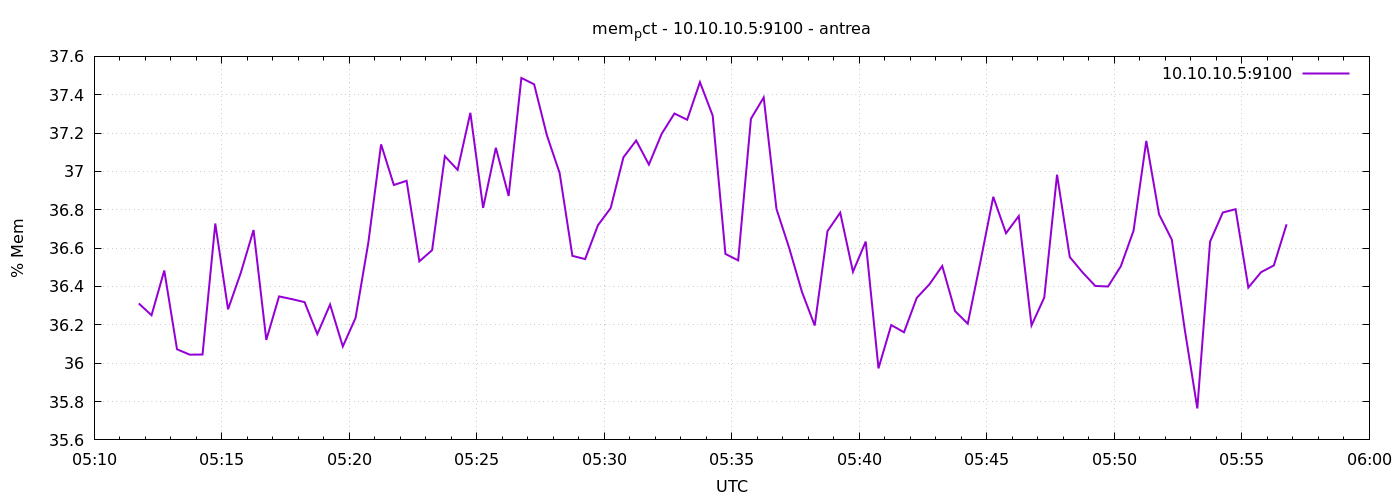

The data file committed next to this chart (first rows):
1777957905	36.31153902167993
1777957935	36.25
1777957965	36.48
1777957995	36.07
1777958025	36.04
1777958055	36.05
1777958085	36.73
1777958115	36.28
1777958145	36.47
1777958175	36.69
1777958205	36.12
1777958235	36.35
1777958265	36.33
1777958295	36.32
1777958325	36.15
1777958355	36.31
1777958385	36.09
1777958415	36.24
1777958445	36.63
1777958475	37.14
1777958505	36.93
1777958535	36.95
1777958565	36.53
1777958595	36.59
1777958625	37.08
1777958655	37.01
1777958685	37.31
1777958715	36.81
1777958745	37.12
1777958775	36.87
1777958805	37.49
1777958835	37.45
1777958865	37.19
1777958895	36.99
1777958925	36.56
1777958955	36.54
1777958985	36.72
1777959015	36.81
1777959045	37.07
1777959075	37.16
1777959105	37.04
1777959135	37.2
1777959165	37.3
1777959195	37.27
1777959225	37.47
1777959255	37.29
1777959285	36.57
1777959315	36.54
1777959345	37.27
1777959375	37.39
1777959405	36.8
1777959435	36.6
1777959465	36.37
1777959495	36.2
1777959525	36.69
1777959555	36.79
1777959585	36.48
1777959615	36.63
1777959645	35.97
1777959675	36.2
1777959705	36.16
... 30 more rows
